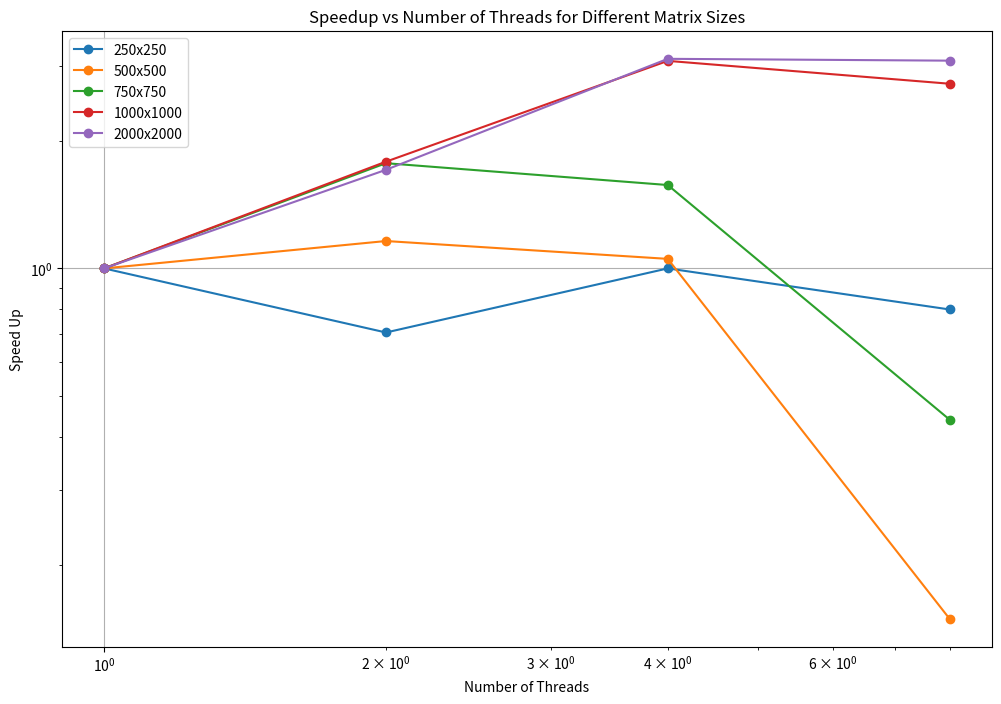

Reproduce this figure in Python.
import matplotlib.pyplot as plt

# Data
matrix_sizes = [250, 500, 750, 1000, 2000]
threads = [1, 2, 4, 8]

# Times in seconds
times = {
    250: [0.000156, 0.000221, 0.000156, 0.000195],
    500: [0.000832, 0.000717, 0.000790, 0.005586],
    750: [0.001603, 0.000905, 0.001019, 0.003646],
    1000: [0.002545, 0.001425, 0.000824, 0.000933],
    2000: [0.010269, 0.006010, 0.003288, 0.003321]
}

# Calculate speedup
def calculate_speedup(times):
    speedup = {}
    for size, t in times.items():
        speedup[size] = [t[0] / time for time in t]
    return speedup

speedup = calculate_speedup(times)

# Plotting
plt.figure(figsize=(12, 8))

for size in matrix_sizes:
    plt.plot(threads, speedup[size], marker='o', label=f'{size}x{size}')

plt.xlabel('Number of Threads')
plt.ylabel('Speed Up')
plt.title('Speedup vs Number of Threads for Different Matrix Sizes')
plt.legend()
plt.grid(True)
plt.xscale('log')
plt.yscale('log')


plt.show()
